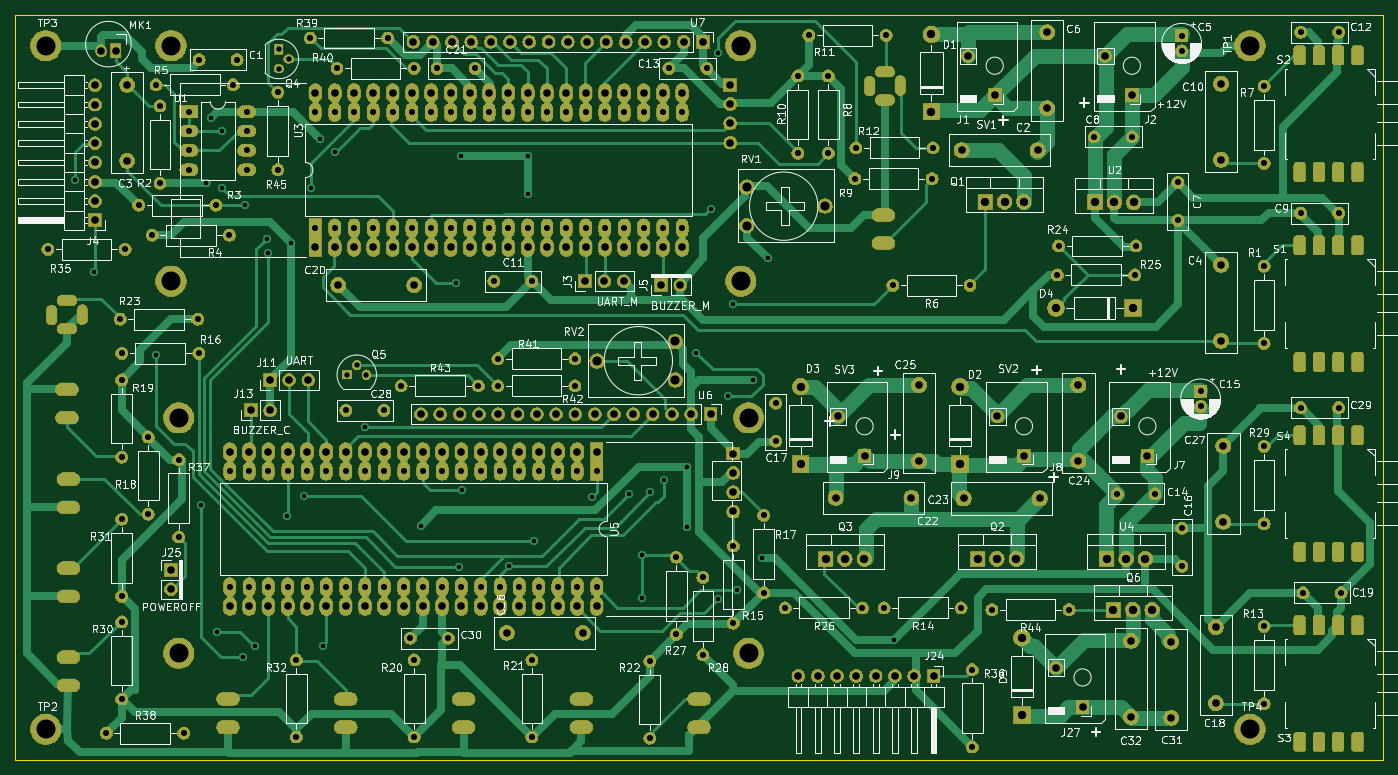
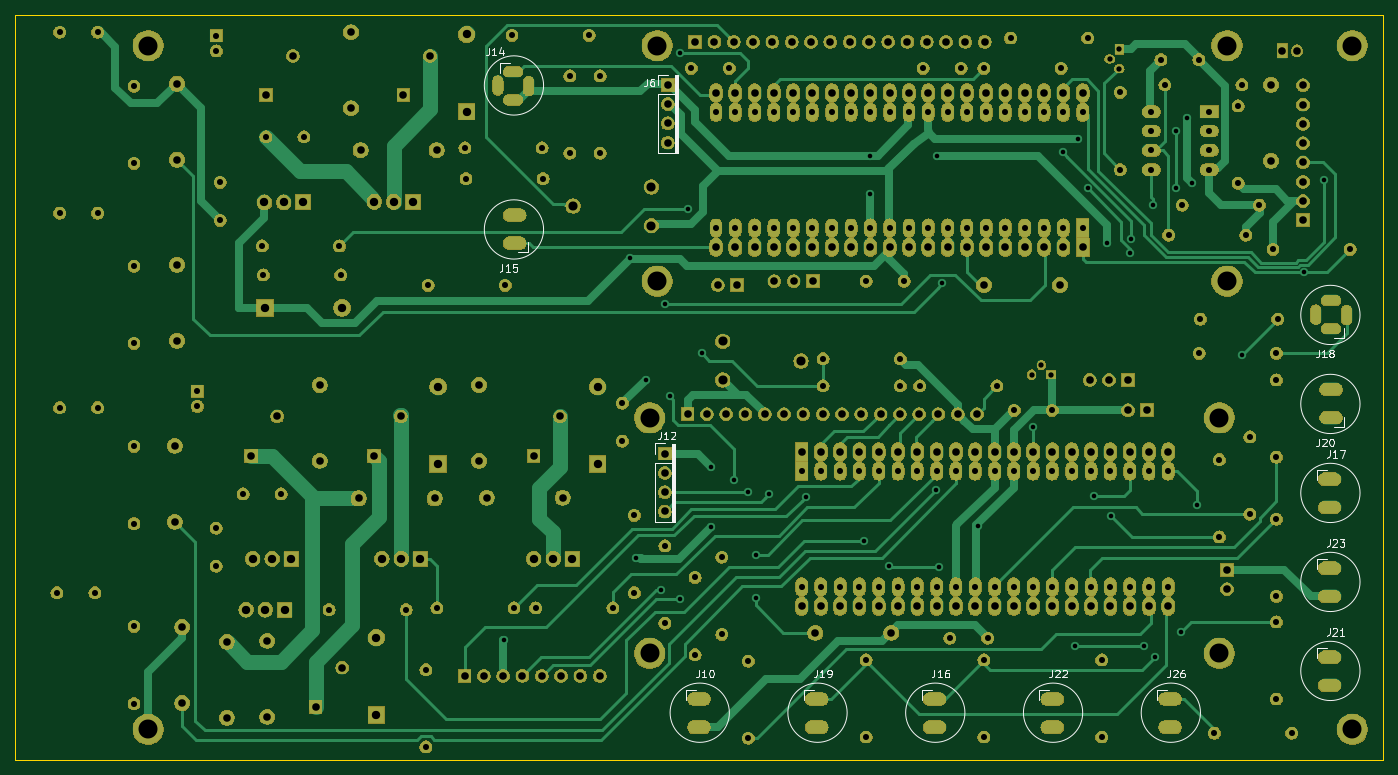
Circuit board: 11 layer files. Board 180.0 x 98.0 mm.
- bottom_copper: Main_Board_v1_2-B_Cu.gbr (38878 bytes)
- bottom_mask: Main_Board_v1_2-B_Mask.gbr (477427 bytes)
- paste: Main_Board_v1_2-B_Paste.gbr (509 bytes)
- bottom_silk: Main_Board_v1_2-B_SilkS.gbr (14903 bytes)
- outline: Main_Board_v1_2-Edge_Cuts.gbr (750 bytes)
- top_copper: Main_Board_v1_2-F_Cu.gbr (139268 bytes)
- top_mask: Main_Board_v1_2-F_Mask.gbr (508247 bytes)
- paste: Main_Board_v1_2-F_Paste.gbr (57041 bytes)
- top_silk: Main_Board_v1_2-F_SilkS.gbr (164348 bytes)
- drill: Main_Board_v1_2-NPTH.drl (301 bytes)
- drill: Main_Board_v1_2-PTH.drl (10205 bytes)

=== bottom_copper: Main_Board_v1_2-B_Cu.gbr (38878 bytes, source omitted) ===
=== bottom_mask: Main_Board_v1_2-B_Mask.gbr (477427 bytes, source omitted) ===
=== paste: Main_Board_v1_2-B_Paste.gbr ===
G04 #@! TF.GenerationSoftware,KiCad,Pcbnew,(5.1.5-0-10_14)*
G04 #@! TF.CreationDate,2020-05-09T23:21:01+02:00*
G04 #@! TF.ProjectId,Main_Board_v1_2,4d61696e-5f42-46f6-9172-645f76315f32,rev?*
G04 #@! TF.SameCoordinates,Original*
G04 #@! TF.FileFunction,Paste,Bot*
G04 #@! TF.FilePolarity,Positive*
%FSLAX46Y46*%
G04 Gerber Fmt 4.6, Leading zero omitted, Abs format (unit mm)*
G04 Created by KiCad (PCBNEW (5.1.5-0-10_14)) date 2020-05-09 23:21:01*
%MOMM*%
%LPD*%
G04 APERTURE LIST*
G04 APERTURE END LIST*
M02*

=== bottom_silk: Main_Board_v1_2-B_SilkS.gbr (14903 bytes, source omitted) ===
=== outline: Main_Board_v1_2-Edge_Cuts.gbr ===
G04 #@! TF.GenerationSoftware,KiCad,Pcbnew,(5.1.5-0-10_14)*
G04 #@! TF.CreationDate,2020-05-09T23:21:01+02:00*
G04 #@! TF.ProjectId,Main_Board_v1_2,4d61696e-5f42-46f6-9172-645f76315f32,rev?*
G04 #@! TF.SameCoordinates,Original*
G04 #@! TF.FileFunction,Profile,NP*
%FSLAX46Y46*%
G04 Gerber Fmt 4.6, Leading zero omitted, Abs format (unit mm)*
G04 Created by KiCad (PCBNEW (5.1.5-0-10_14)) date 2020-05-09 23:21:01*
%MOMM*%
%LPD*%
G04 APERTURE LIST*
%ADD10C,0.050000*%
G04 APERTURE END LIST*
D10*
X27357854Y-130869383D02*
X27357854Y-32869383D01*
X118357854Y-32869383D02*
X207357854Y-32869383D01*
X27357854Y-32869383D02*
X118357854Y-32869383D01*
X207357854Y-130869383D02*
X27357854Y-130869383D01*
X207357854Y-32869383D02*
X207357854Y-130869383D01*
M02*

=== top_copper: Main_Board_v1_2-F_Cu.gbr (139268 bytes, source omitted) ===
=== top_mask: Main_Board_v1_2-F_Mask.gbr (508247 bytes, source omitted) ===
=== paste: Main_Board_v1_2-F_Paste.gbr (57041 bytes, source omitted) ===
=== top_silk: Main_Board_v1_2-F_SilkS.gbr (164348 bytes, source omitted) ===
=== drill: Main_Board_v1_2-NPTH.drl ===
M48
; DRILL file {KiCad (5.1.5-0-10_14)} date Saturday, 09 May 2020 at 23:20:56
; FORMAT={-:-/ absolute / metric / decimal}
; #@! TF.CreationDate,2020-05-09T23:20:56+02:00
; #@! TF.GenerationSoftware,Kicad,Pcbnew,(5.1.5-0-10_14)
; #@! TF.FileFunction,NonPlated,1,2,NPTH
FMAT,2
METRIC
%
G90
G05
T0
M30

=== drill: Main_Board_v1_2-PTH.drl (10205 bytes, source omitted) ===
